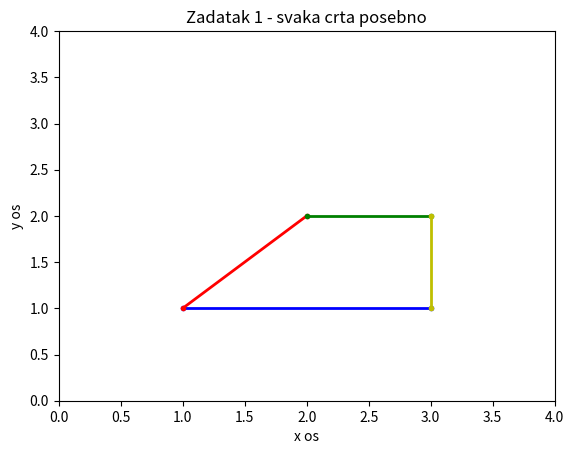
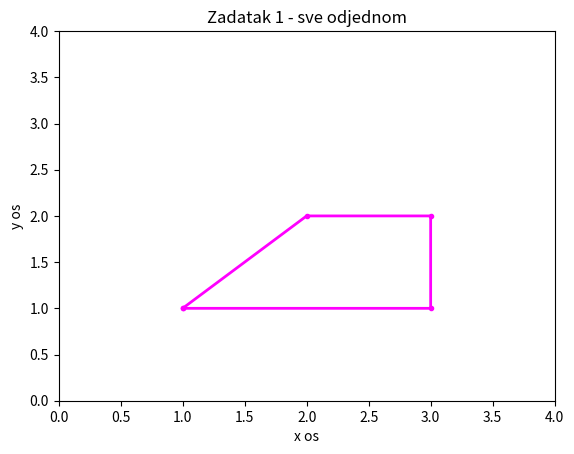

These charts were generated, in order, by the following Python code:
import numpy as np
import matplotlib.pyplot as plt

'''
Zadatak 2.4.1 Pomocu funkcija numpy.array i matplotlib.pyplot pokušajte nacrtati sliku
2.3 u okviru skripte zadatak_1.py. Igrajte se sa slikom, promijenite boju linija, debljinu linije i
sl.
'''

a = np.linspace(1,3, num= 2) # od 1 do 3 na x osi
b = np.linspace(1,1, num = 2) # od 1 do 1 na y osi
plt.plot(a,b,'b', linewidth=2, marker=".")

c = np.linspace(1,2,num=2)
d= np.linspace(1,2,num=2)
plt.plot(c,d,'r', linewidth=2, marker=".")

e=np.linspace(2,3,num=2)
f = np.linspace(2,2,num=2)
plt.plot(e,f,'g', linewidth=2, marker=".")

g = np.linspace(3,3,num = 2)
h = np.linspace(1,2,num = 2)
plt.plot(g,h,'y', linewidth=2, marker=".")

plt.axis ([0 ,4 ,0 , 4])
plt.xlabel ('x os')
plt.ylabel('y os')
plt.title ('Zadatak 1 - svaka crta posebno')
plt.show()

x = np.array([1,3,3,2,1])
y = np.array([1,1,2,2,1])
plt.plot(x,y,'magenta',linewidth=2, marker=".")
plt.axis ([0 ,4 ,0 , 4])
plt.xlabel ('x os')
plt.ylabel('y os')
plt.title ('Zadatak 1 - sve odjednom')
plt.show()
